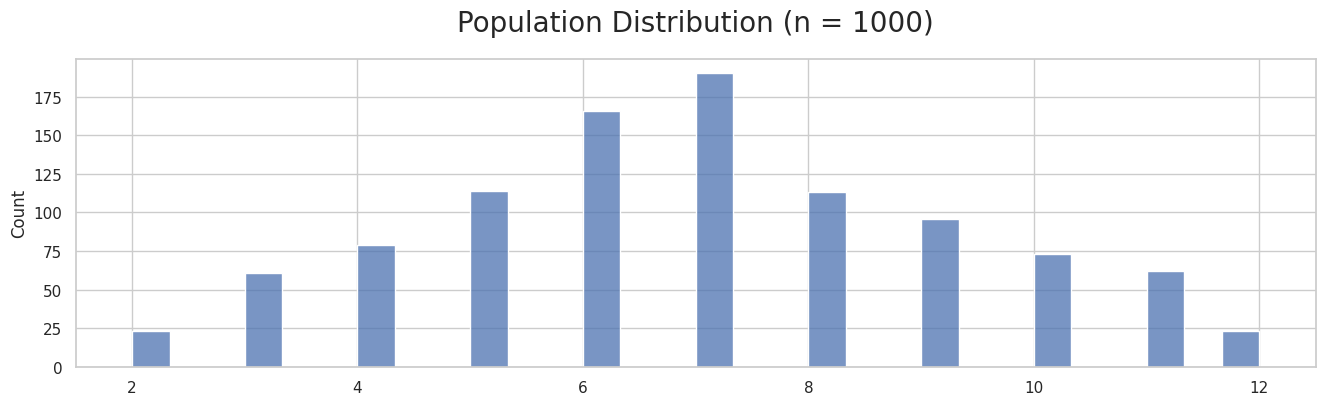
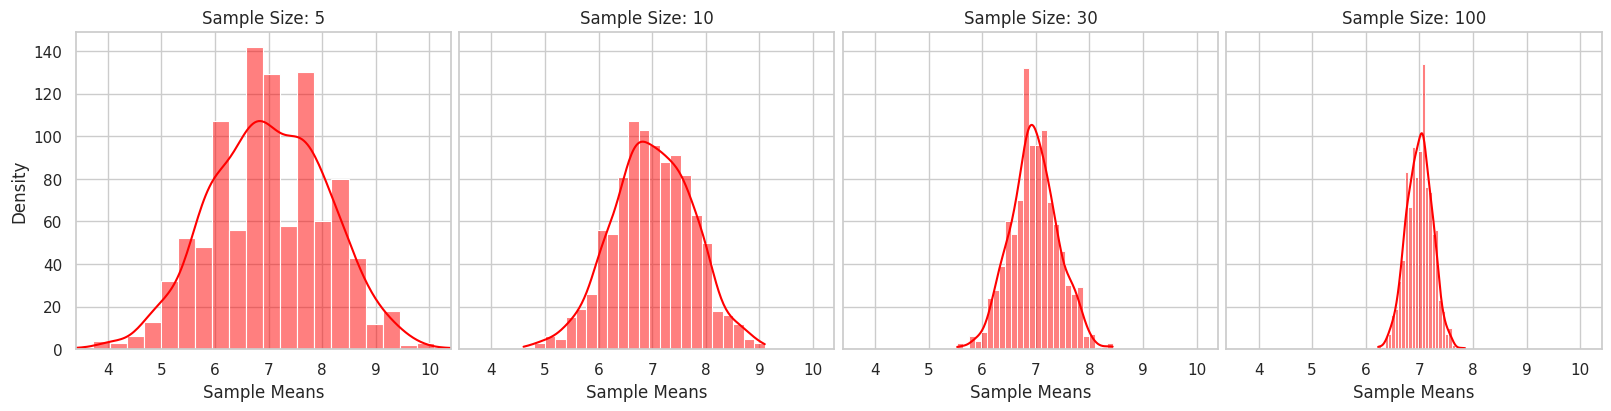

Recreate these plots in Python, in order.
# libraries
import numpy as np
import seaborn as sns
import matplotlib.pyplot as plt
sns.set_theme()
# Set the aesthetic style
sns.set(style='whitegrid')

# Function to roll two dice and calculate their sums
def roll_dice(num_rolls):
    return np.random.randint(1, 7, size=(num_rolls, 2))


# Create the population by rolling two dice 1000 times
n = 1000

population = np.sum(roll_dice(n), axis=1)
# population = np.random.normal(loc=500, scale=10, size=n)
# population = np.random.gamma(shape=2, scale=2, size=n)
# population = np.random.exponential(scale=2, size=n)

# Draw random samples of different sizes and calculate their means
sample_sizes = [5, 10, 30, 100]
sample_means = []

# Compute the means
for size in sample_sizes:
    means = [np.mean(np.sum(roll_dice(size), axis=1)) for _ in range(n)]
    sample_means.append(means)

# Plot the distributions of sample means for each sample size in one row
num_plots = len(sample_sizes)
plt.figure(figsize=(4 * num_plots, 4))

# Plot the population
sns.histplot(population, bins=30)
plt.title(f'Population Distribution (n = {n})',size=20,pad=20)

# Get consistent x and y limits for subplots
x_range = (np.min(np.concatenate(sample_means)),np.max(np.concatenate(sample_means)))

# Start the subplot
fig, axs = plt.subplots(1, num_plots, figsize=(4 * num_plots, 4), constrained_layout=True, sharey=True)

# Loop to draw each plot
for i, (means, size) in enumerate(zip(sample_means, sample_sizes)):
    ax = axs[i]
    sns.histplot(means, kde=True, ax=ax, color='red')
    ax.set_title(f'Sample Size: {size}')
    ax.set_xlabel('Sample Means')
    ax.set_ylabel('Density')
    ax.set_xlim(x_range)

plt.show();

